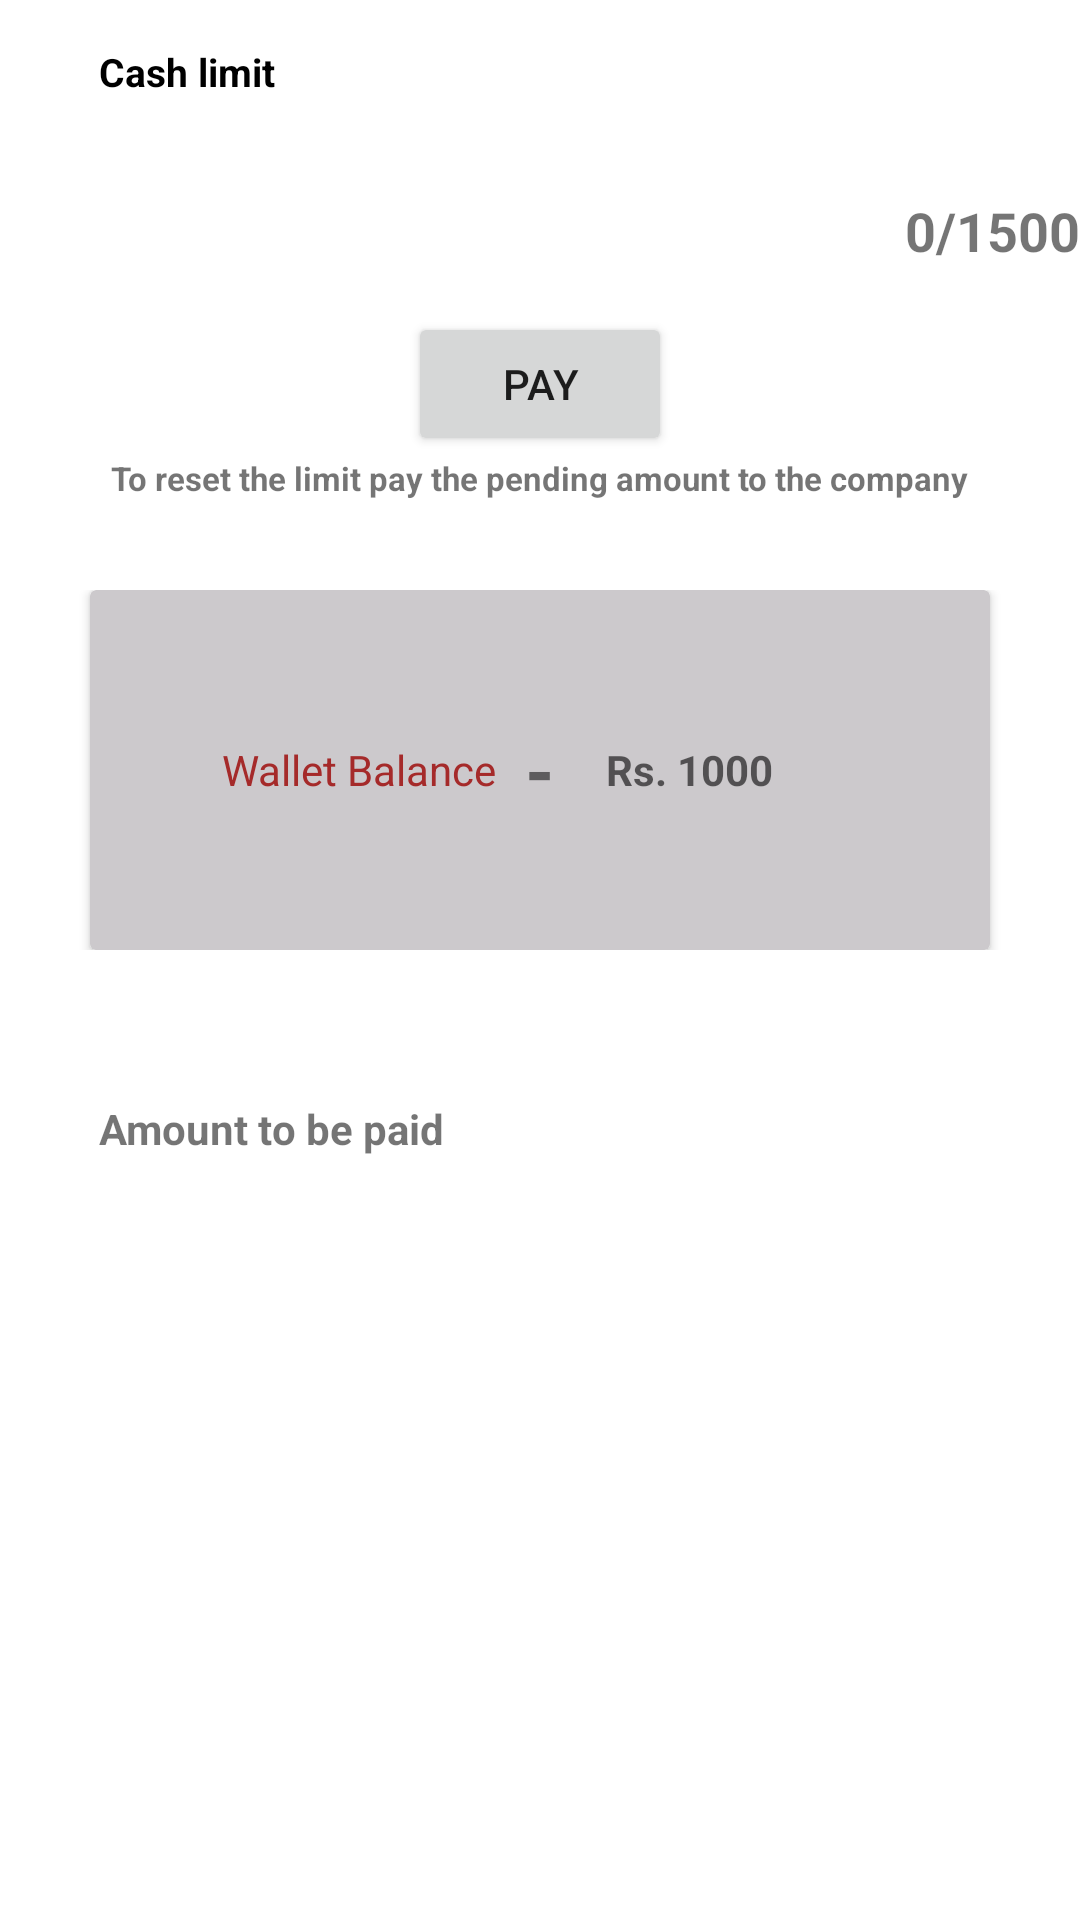

Here is an Android app screen rendered from its layout file. Give the layout XML and the strings, colors and styles it references.
<!-- AndroidManifest.xml: application theme Theme.PruneDeliveryApplication -->
<!-- res/layout/mywallet.xml -->
<?xml version="1.0" encoding="utf-8"?>
<LinearLayout
    xmlns:android="http://schemas.android.com/apk/res/android"
    xmlns:app="http://schemas.android.com/apk/res-auto"
    xmlns:tools="http://schemas.android.com/tools"
    android:layout_width="match_parent"
    android:layout_height="match_parent"
    android:orientation="vertical"
    tools:context=".MyWallet">

    <LinearLayout
        android:layout_width="match_parent"
        android:layout_height="wrap_content"
        android:orientation="vertical">

        <TextView
            android:id="@+id/txt"
            android:layout_width="wrap_content"
            android:layout_height="wrap_content"
            android:layout_marginStart="33dp"
            android:layout_marginTop="15sp"
            android:text="@string/cash_limit"
            android:textColor="@color/black"
            android:textSize="13sp"
            android:textStyle="bold" />

        <SeekBar
            android:id="@+id/seekBar"
            android:layout_width="300dp"
            android:layout_height="0dp"
            android:layout_gravity="center"
            android:layout_marginTop="27dp"
            android:layout_weight="1"
            android:indeterminate="false"
            android:max="1500"
            android:progress="0"
            android:progressDrawable="@drawable/track"
            android:thumb="@drawable/thumb2" />


    </LinearLayout>

    <TextView
        android:id="@+id/txtView"
        android:layout_width="wrap_content"
        android:layout_height="wrap_content"
        android:layout_gravity="end"
        android:layout_marginTop="5dp"
        android:text="@string/_0_1500"
        android:textSize="18sp"
        android:textStyle="bold" />

    <Button
        android:id="@+id/pay"
        android:layout_width="wrap_content"
        android:layout_height="wrap_content"
        android:layout_gravity="center"
        android:layout_marginTop="15sp"
        android:text="@string/pay" />

    <TextView
        android:layout_width="wrap_content"
        android:layout_height="wrap_content"
        android:layout_gravity="center"
        android:text="@string/to_reset_the_limit_pay_the_pending_amount_to_the_company"
        android:textSize="11sp"
        android:textStyle="bold" />

    <LinearLayout
        android:layout_width="match_parent"
        android:layout_height="wrap_content"
        android:layout_marginTop="30dp"
        android:gravity="center"
        android:orientation="horizontal">

        <androidx.cardview.widget.CardView
            android:layout_width="300dp"
            android:layout_height="120dp"
            app:cardBackgroundColor="@color/cardcolor1">

            <TextView
                android:layout_width="wrap_content"
                android:layout_height="wrap_content"
                android:layout_gravity="center"
                android:layout_marginEnd="60dp"
                android:text="@string/wallet_balance"
                android:textColor="@color/Brown">

            </TextView>


            <TextView
                android:layout_width="wrap_content"
                android:layout_height="wrap_content"
                android:layout_gravity="center"
                android:text="@string/String"
                android:textSize="25sp"
                android:textStyle="bold" />

            <TextView
                android:id="@+id/Balance"
                android:layout_width="wrap_content"
                android:layout_height="wrap_content"
                android:layout_gravity="center"
                android:layout_marginStart="50dp"
                android:hint="@string/rs_1000"
                android:textStyle="bold" />


        </androidx.cardview.widget.CardView>


    </LinearLayout>

    <LinearLayout
        android:layout_width="match_parent"
        android:layout_height="wrap_content"
        android:layout_marginTop="50dp">

        <TextView
            android:layout_width="match_parent"
            android:layout_height="wrap_content"
            android:layout_marginStart="33dp"
            android:text="@string/amount_to_be_paid"
            android:textStyle="bold" />


    </LinearLayout>

    <androidx.recyclerview.widget.RecyclerView
        android:id="@+id/recycleview"
        android:layout_width="match_parent"
        android:layout_height="match_parent"
        android:layout_marginStart="10dp"
        android:layout_marginTop="14sp" />


</LinearLayout>
<!-- resources referenced by this layout -->
<resources>
  <color name="Brown">#A52A2A</color>
  <color name="black">#FF000000</color>
  <color name="cardcolor1">#ccc9cc</color>
  <string name="String">-</string>
  <string name="_0_1500">0/1500</string>
  <string name="amount_to_be_paid">Amount to be paid</string>
  <string name="cash_limit">Cash limit</string>
  <string name="pay">Pay</string>
  <string name="rs_1000">Rs. 1000</string>
  <string name="to_reset_the_limit_pay_the_pending_amount_to_the_company">To reset the limit pay the pending amount to the company</string>
  <string name="wallet_balance">Wallet Balance</string>
  <style name="Theme.PruneDeliveryApplication" parent="Theme.MaterialComponents.DayNight.NoActionBar">
          
  
  
          <item name="colorPrimary">@color/purple_500</item>
          <item name="colorPrimaryVariant">@color/purple_700</item>
          <item name="colorOnPrimary">@color/white</item>
          
          <item name="colorSecondary">@color/teal_200</item>
          <item name="colorSecondaryVariant">@color/teal_700</item>
          <item name="colorOnSecondary">@color/black</item>
          
          <item name="android:statusBarColor" tools:targetApi="l">?attr/colorPrimaryVariant</item>
          
      </style>
  <color name="purple_500">#FF6200EE</color>
  <color name="purple_700">#FF3700B3</color>
  <color name="white">#FFFFFFFF</color>
  <color name="teal_200">#FF03DAC5</color>
  <color name="teal_700">#FF018786</color>
</resources>
